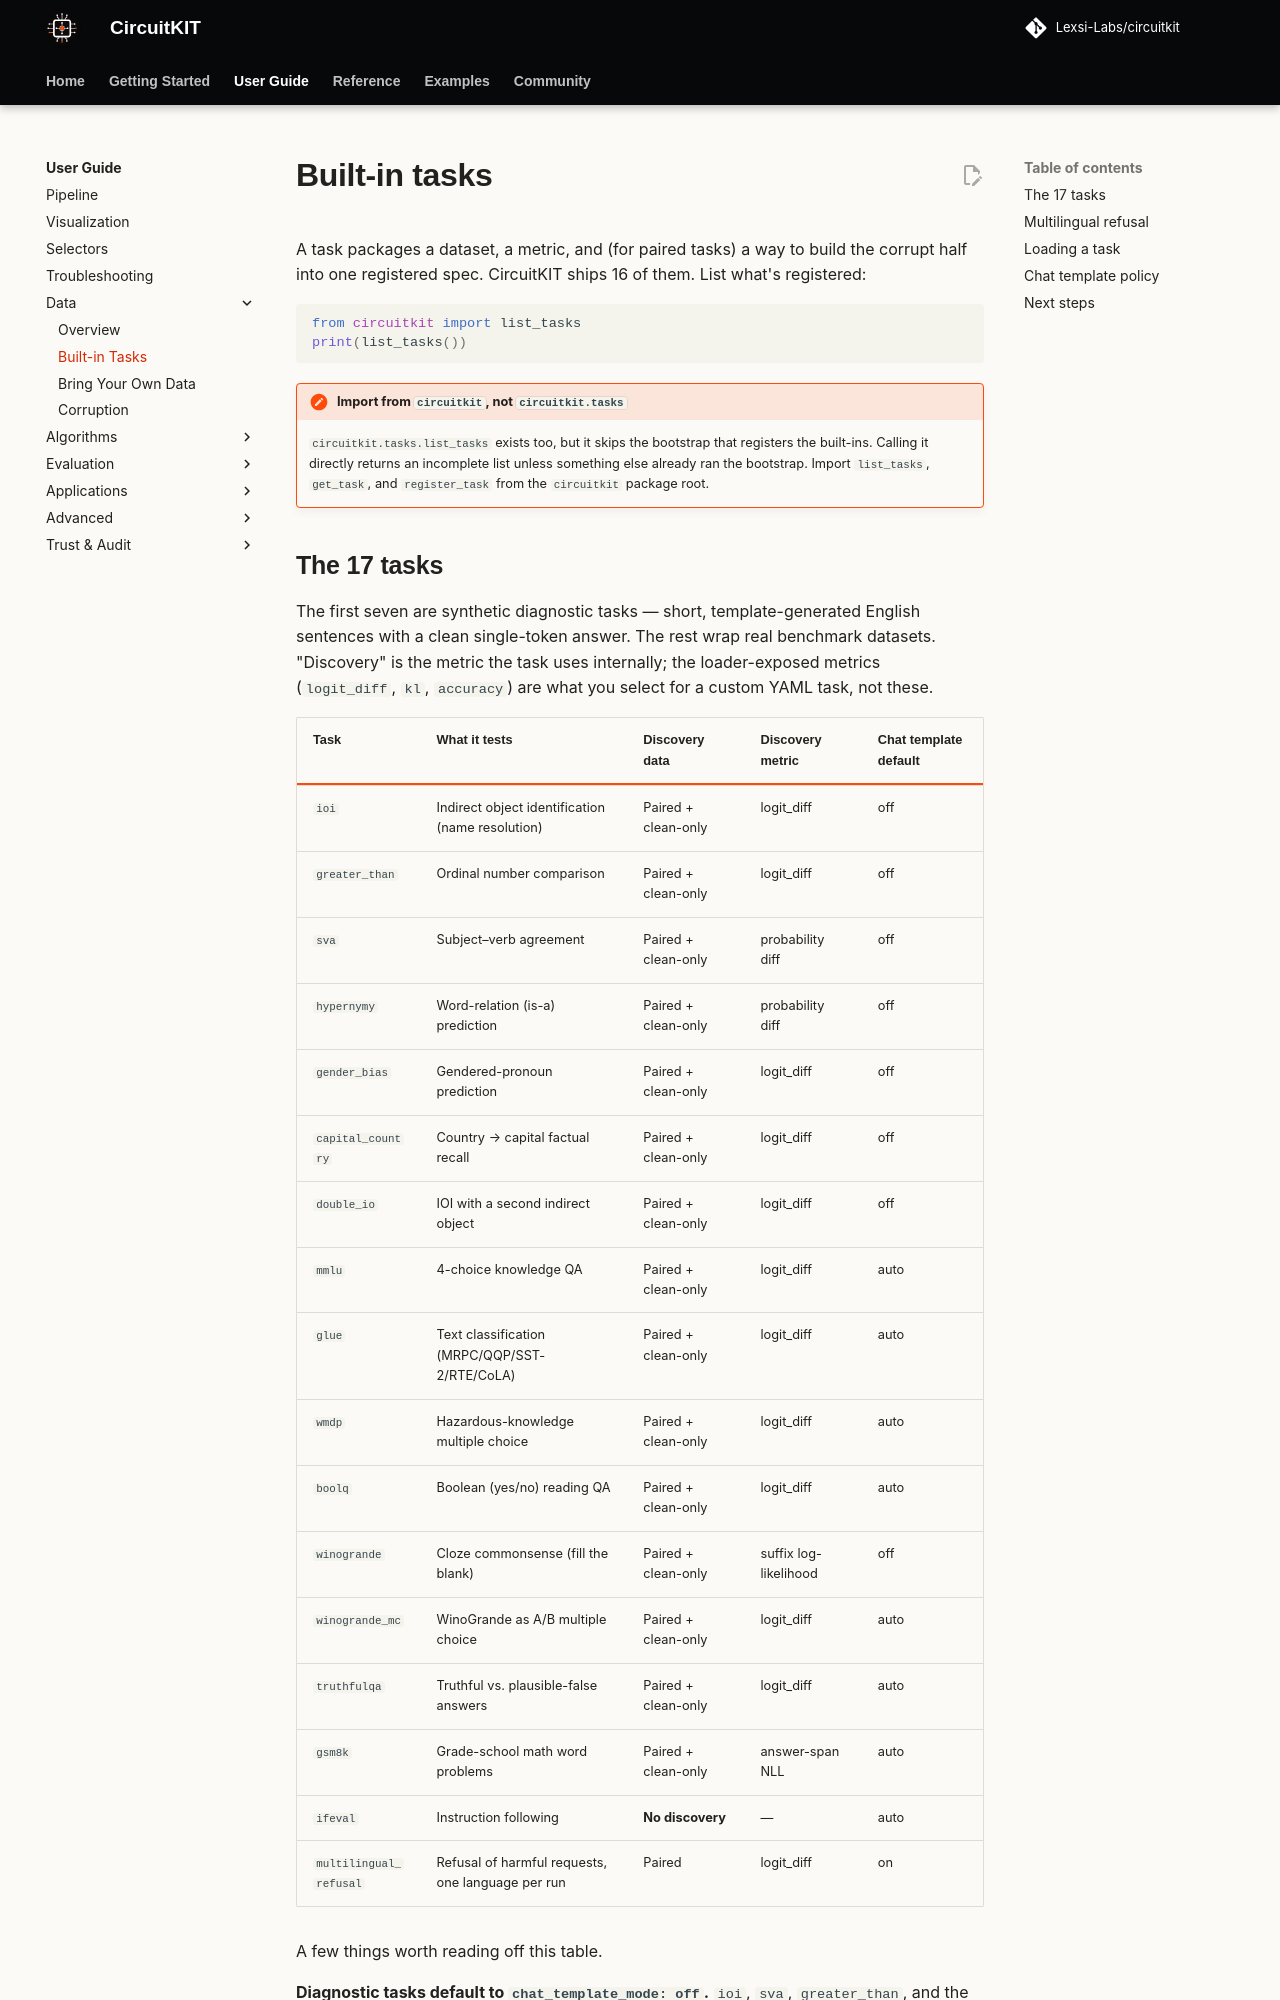

repository: Lexsi-Labs/CircuitKIT · page: user-guide/tasks/index.html · generator: mkdocs

# Built-in tasks

A task packages a dataset, a metric, and (for paired tasks) a way to build the corrupt half into one registered spec. CircuitKIT ships 16 of them. List what's registered:

```python
from circuitkit import list_tasks
print(list_tasks())
```

!!! note "Import from `circuitkit`, not `circuitkit.tasks`"
    `circuitkit.tasks.list_tasks` exists too, but it skips the bootstrap that registers the built-ins. Calling it directly returns an incomplete list unless something else already ran the bootstrap. Import `list_tasks`, `get_task`, and `register_task` from the `circuitkit` package root.
